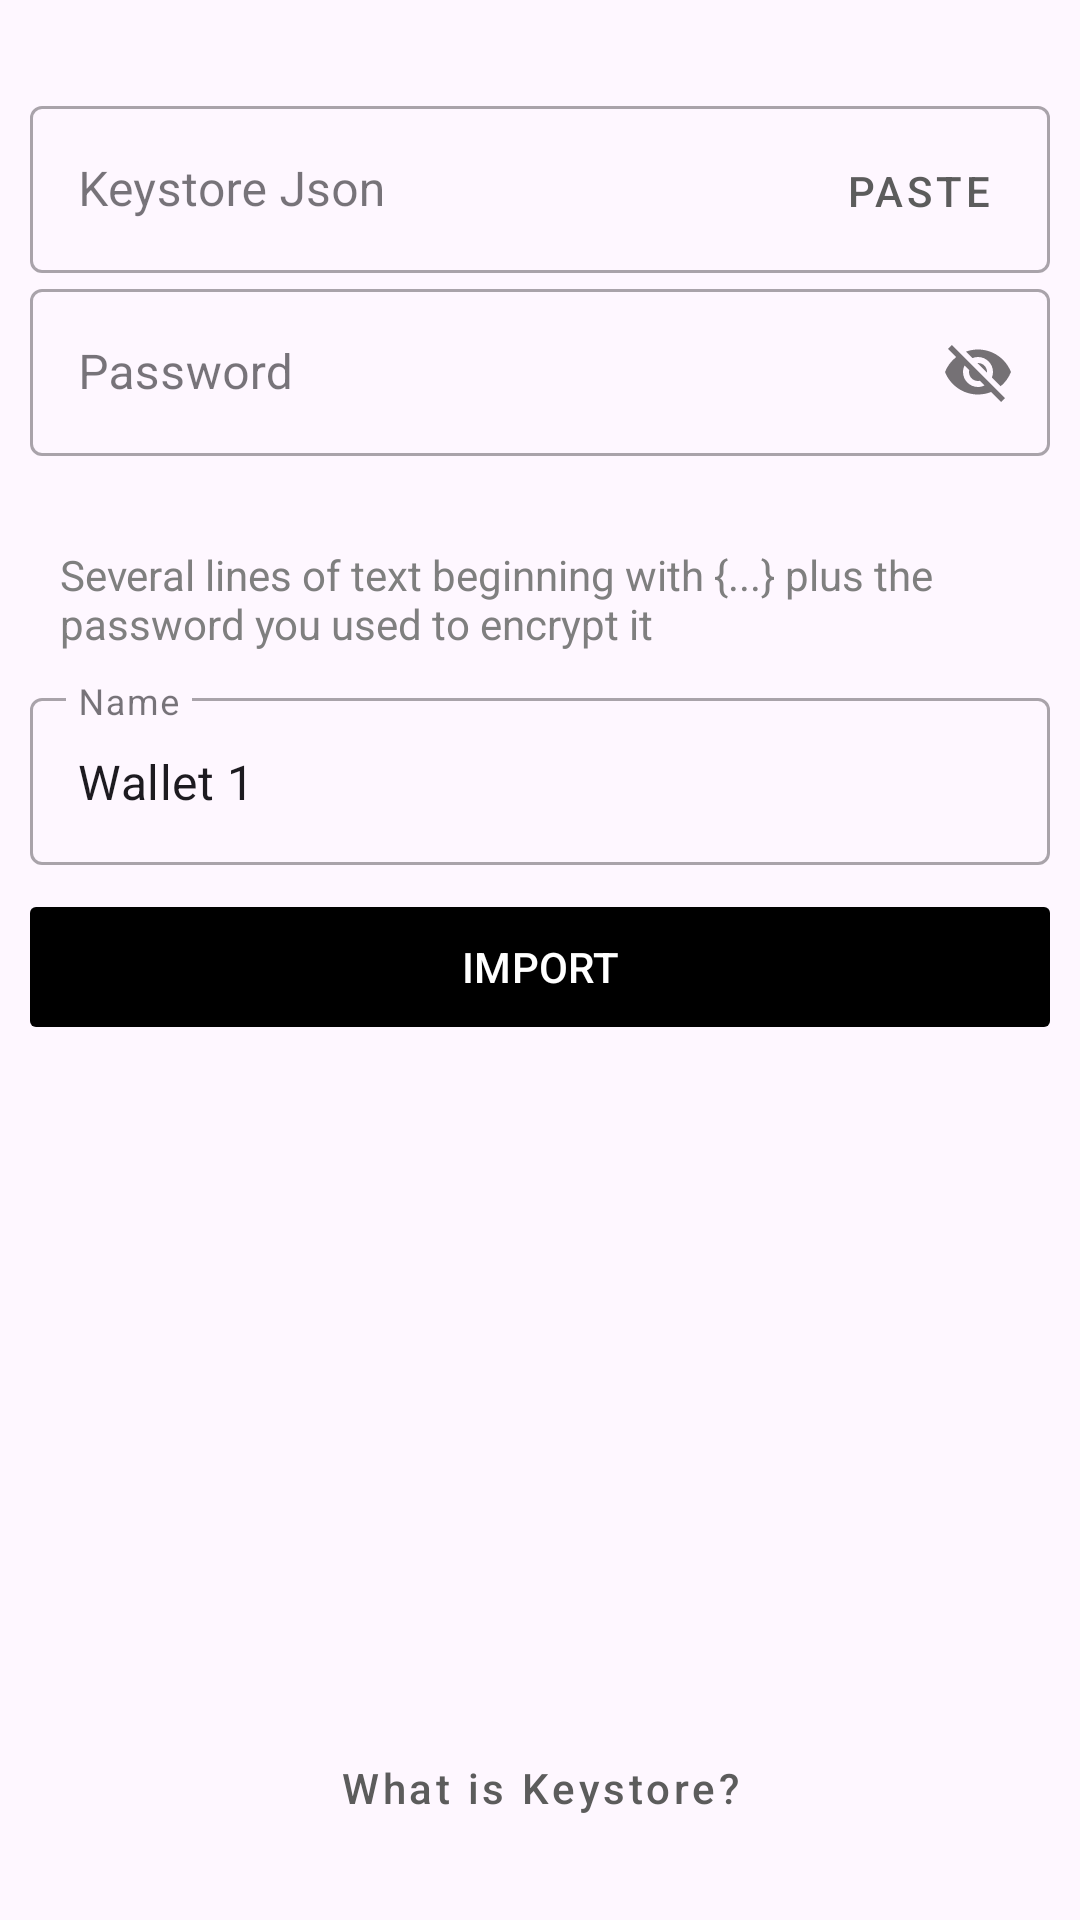

This screen was rendered from an Android layout file. Write that file and the resources it references.
<!-- AndroidManifest.xml: application theme Theme.TrustWalletClone -->
<!-- res/layout/fragment_import_json.xml -->
<?xml version="1.0" encoding="utf-8"?>
<androidx.constraintlayout.widget.ConstraintLayout xmlns:android="http://schemas.android.com/apk/res/android"
    android:layout_width="match_parent"
    android:layout_height="match_parent"
    xmlns:app="http://schemas.android.com/apk/res-auto">

    <androidx.constraintlayout.widget.ConstraintLayout
        android:id="@+id/json_container"
        android:layout_width="match_parent"
        android:layout_height="wrap_content"
        app:layout_constraintTop_toTopOf="parent"
        android:paddingHorizontal="10dp"
        android:paddingTop="30dp">

        <com.google.android.material.textfield.TextInputLayout
            android:id="@+id/json_editor"
            style="@style/Widget.MaterialComponents.TextInputLayout.OutlinedBox"
            android:layout_width="0dp"
            android:layout_height="wrap_content"
            android:hint="Keystore Json"
            app:layout_constraintEnd_toEndOf="parent"
            app:layout_constraintStart_toStartOf="parent"
            app:layout_constraintTop_toTopOf="parent"
            >

            <com.google.android.material.textfield.TextInputEditText
                android:id="@+id/keystore_json"
                android:layout_width="match_parent"
                android:layout_height="match_parent"
                android:inputType="textMultiLine"/>

        </com.google.android.material.textfield.TextInputLayout>

        <com.google.android.material.button.MaterialButton
            android:id="@+id/btn_paste"
            style="@style/Widget.MaterialComponents.Button.TextButton"
            android:layout_width="wrap_content"
            android:layout_height="0dp"
            android:layout_marginTop="6dp"
            android:text="paste"
            app:layout_constraintBottom_toBottomOf="parent"
            app:layout_constraintEnd_toEndOf="parent"
            app:layout_constraintTop_toTopOf="parent" />

    </androidx.constraintlayout.widget.ConstraintLayout>

    <com.google.android.material.textfield.TextInputLayout
        android:id="@+id/edt_password"
        style="@style/Widget.MaterialComponents.TextInputLayout.OutlinedBox"
        android:layout_width="0dp"
        android:layout_height="wrap_content"
        android:hint="Password"
        app:layout_constraintEnd_toEndOf="parent"
        app:layout_constraintStart_toStartOf="parent"
        app:layout_constraintTop_toBottomOf="@id/json_container"
        android:layout_marginHorizontal="10dp"
        app:passwordToggleEnabled="true"
        >

        <com.google.android.material.textfield.TextInputEditText
            android:id="@+id/password"
            android:layout_width="match_parent"
            android:layout_height="match_parent"
            android:inputType="textMultiLine"/>

    </com.google.android.material.textfield.TextInputLayout>

    <TextView
        android:id="@+id/desc"
        android:layout_width="match_parent"
        android:layout_height="wrap_content"
        android:text="@string/desc_json"
        android:textColor="@color/gray800"
        app:layout_constraintTop_toBottomOf="@id/edt_password"
        android:layout_marginTop="30dp"
        android:paddingHorizontal="20dp"/>
    <com.google.android.material.textfield.TextInputLayout
        android:id="@+id/name_editor"
        style="@style/Widget.MaterialComponents.TextInputLayout.OutlinedBox"
        android:layout_width="match_parent"
        android:layout_height="wrap_content"
        android:hint="Name"
        app:layout_constraintTop_toBottomOf="@id/desc"
        app:layout_constraintStart_toStartOf="parent"
        android:layout_marginHorizontal="10dp"
        android:layout_marginTop="10dp"
        >

        <com.google.android.material.textfield.TextInputEditText
            android:id="@+id/name"
            android:text="Wallet 1"
            android:layout_width="match_parent"
            android:layout_height="match_parent" />

    </com.google.android.material.textfield.TextInputLayout>

    <com.google.android.material.button.MaterialButton
        android:id="@+id/btn_import"
        android:layout_width="match_parent"
        android:layout_height="wrap_content"
        app:layout_constraintTop_toBottomOf="@id/name_editor"
        android:text="import"
        android:textAllCaps="true"
        app:backgroundTint="@color/primary"
        app:cornerRadius="2dp"
        android:layout_marginTop="10dp"
        android:layout_marginHorizontal="10dp"/>

    <com.google.android.material.button.MaterialButton
        android:id="@+id/btn_help"
        style="@style/Widget.MaterialComponents.Button.TextButton"
        android:layout_width="wrap_content"
        android:layout_height="wrap_content"
        android:text="@string/lbl_help_json"
        android:textAllCaps="false"
        app:layout_constraintStart_toStartOf="parent"
        app:layout_constraintEnd_toEndOf="parent"
        app:layout_constraintBottom_toBottomOf="parent"
        android:layout_marginBottom="20dp"/>
</androidx.constraintlayout.widget.ConstraintLayout>
<!-- resources referenced by this layout -->
<resources>
  <color name="gray800">#7F7F7F</color>
  <color name="primary">#000000</color>
  <string name="desc_json">Several lines of text beginning with {...} plus the password you used to encrypt it</string>
  <string name="lbl_help_json">What is Keystore?</string>
  <style name="Theme.TrustWalletClone" parent="Theme.Material3.DayNight.NoActionBar">
          
          <item name="colorPrimary">@color/purple_500</item>
          <item name="colorPrimaryVariant">@color/purple_700</item>
          <item name="colorOnPrimary">@color/white</item>
          
          <item name="colorSecondary">@color/teal_200</item>
          <item name="colorSecondaryVariant">@color/teal_700</item>
          <item name="colorOnSecondary">@color/purple_700</item>
          
          <item name="android:statusBarColor" tools:targetApi="l">?attr/colorPrimaryVariant</item>
          
          <item name="android:navigationBarColor">@color/purple_700</item>
          <item name="android:colorControlNormal">@color/white</item>
      </style>
  <color name="purple_500">#5C5C5C</color>
  <color name="purple_700">#333333</color>
  <color name="white">#FFFFFFFF</color>
  <color name="teal_200">#FF03DAC5</color>
  <color name="teal_700">#FF018786</color>
</resources>
